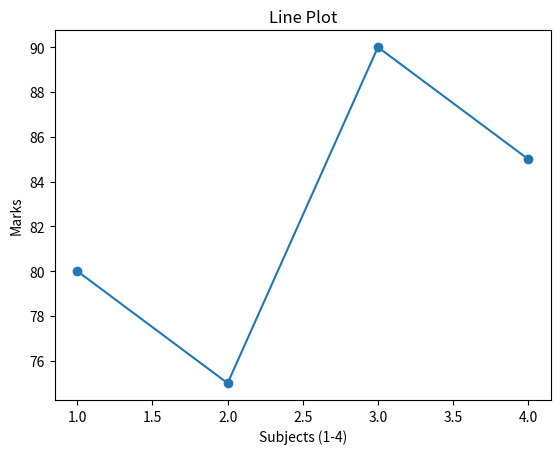
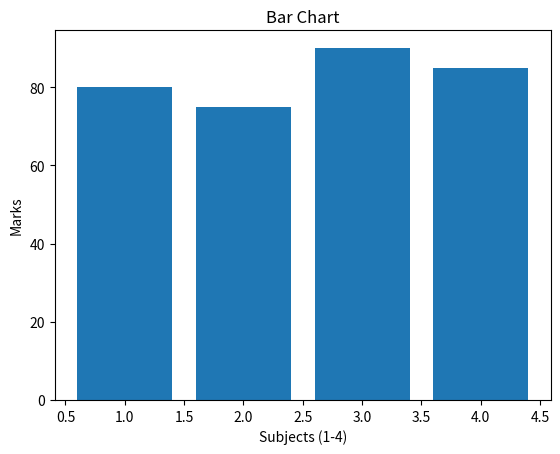
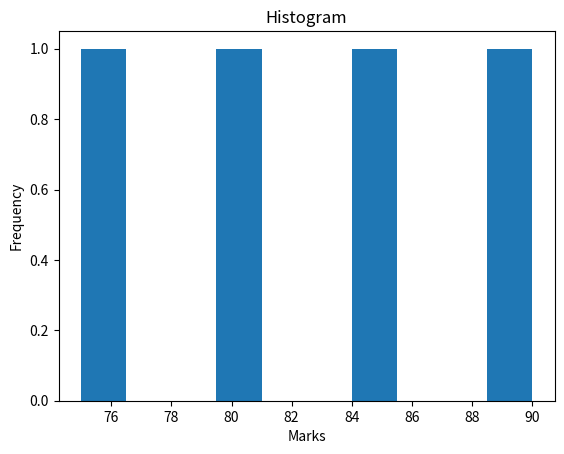

These figures' Python source, in order:
import matplotlib.pyplot as plt

# Sample data
x = [1, 2, 3, 4]
marks = [80, 75, 90, 85]

# Line plot
plt.plot(x, marks, marker='o')
plt.title("Line Plot")
plt.xlabel("Subjects (1-4)")
plt.ylabel("Marks")
plt.show()

# Bar chart
plt.bar(x, marks)
plt.title("Bar Chart")
plt.xlabel("Subjects (1-4)")
plt.ylabel("Marks")
plt.show()

# Histogram
plt.hist(marks)
plt.title("Histogram")
plt.xlabel("Marks")
plt.ylabel("Frequency")
plt.show()
